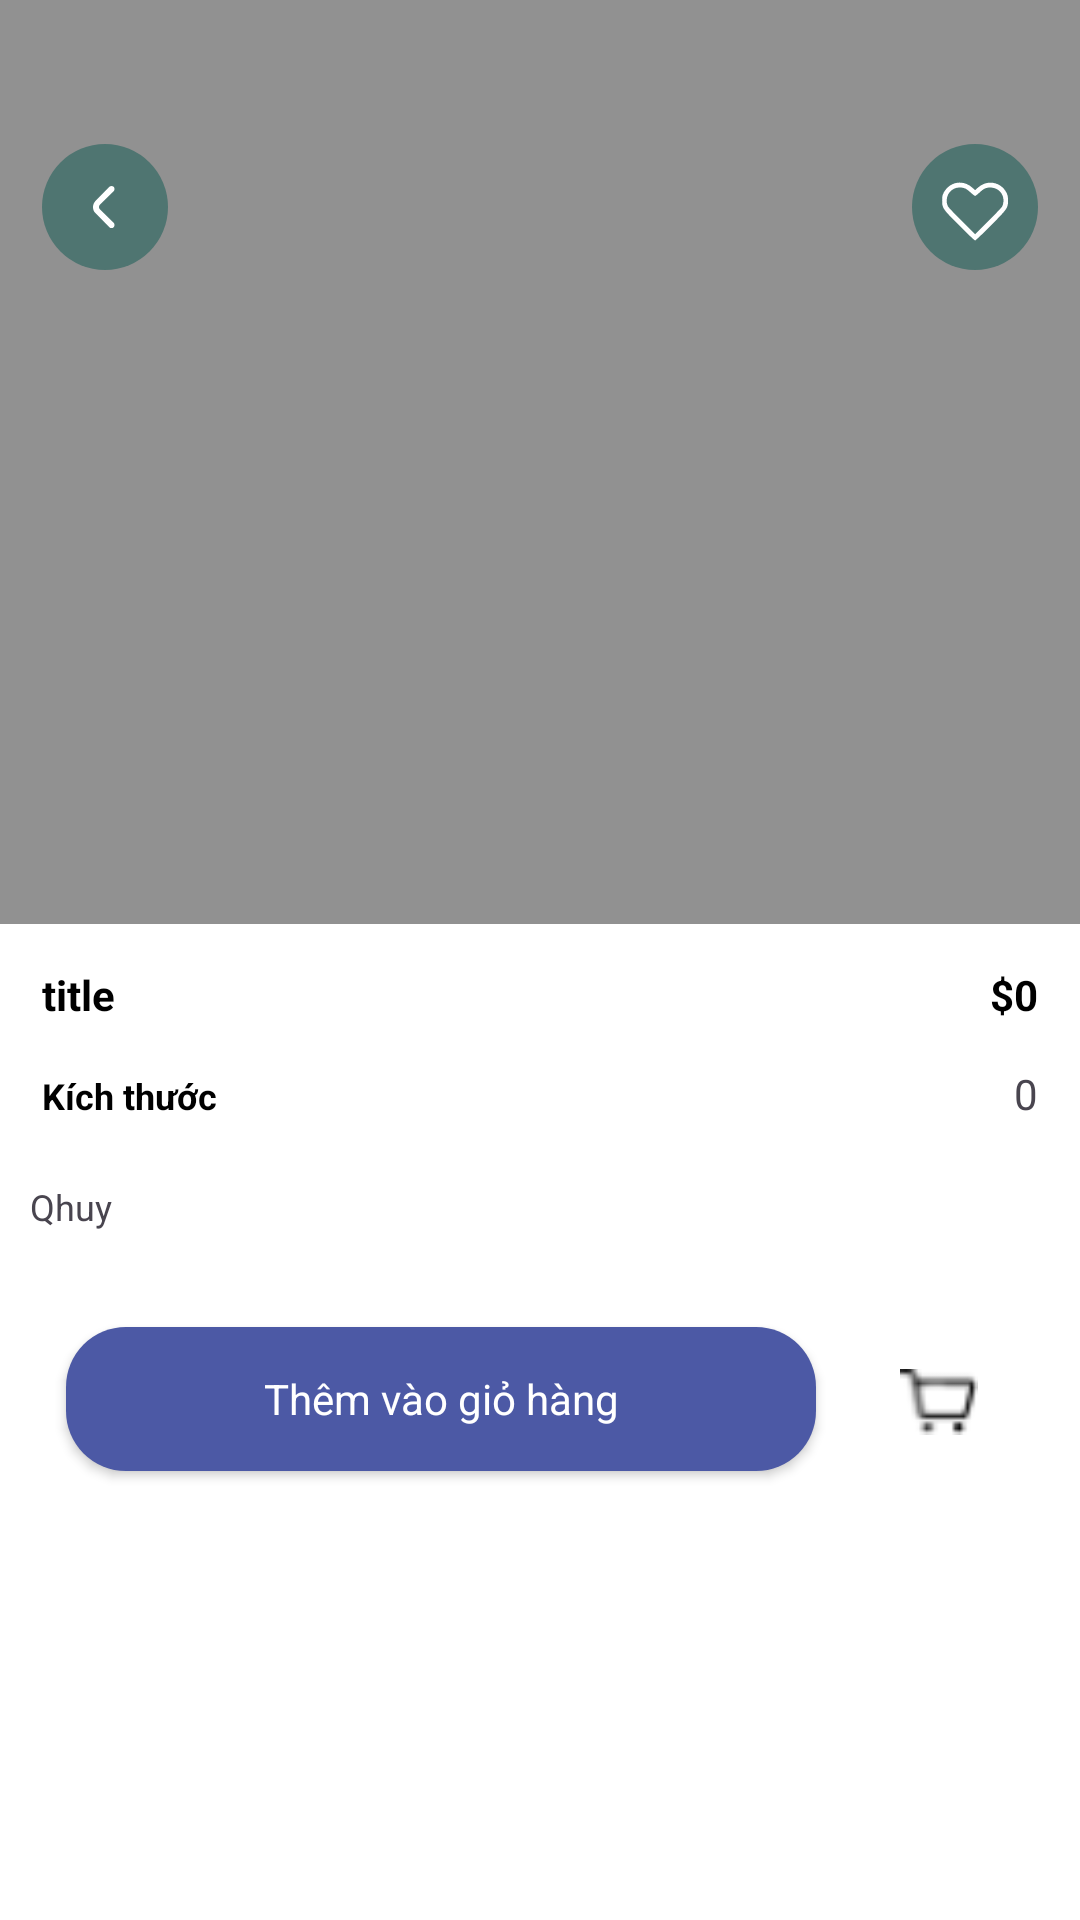

The Android layout XML behind this screen, and the referenced resources:
<!-- AndroidManifest.xml: application theme Theme.Shop -->
<!-- res/layout/activity_detail.xml -->
<?xml version="1.0" encoding="utf-8"?>
<androidx.constraintlayout.widget.ConstraintLayout xmlns:android="http://schemas.android.com/apk/res/android"
    xmlns:app="http://schemas.android.com/apk/res-auto"
    xmlns:tools="http://schemas.android.com/tools"
    android:background="@color/white"
    android:layout_width="wrap_content"
    android:layout_height="match_parent"
    tools:context=".activity.DetailActivity">

    <ScrollView
        android:layout_width="match_parent"
        android:layout_height="match_parent">

        <LinearLayout
            android:layout_width="match_parent"
            android:layout_height="wrap_content"
            android:orientation="vertical">

            <androidx.constraintlayout.widget.ConstraintLayout
                android:layout_width="match_parent"
                android:layout_height="wrap_content"
                android:background="@color/grey"
                android:paddingTop="48dp">

                <ImageView
                    android:id="@+id/picMain"
                    android:layout_width="wrap_content"
                    android:layout_height="250dp"
                    app:layout_constraintEnd_toEndOf="parent"
                    app:layout_constraintStart_toStartOf="parent"
                    tools:layout_editor_absoluteY="48dp"
                    tools:srcCompat="@tools:sample/backgrounds/scenic" />

                <ImageView
                    android:id="@+id/backBtn"
                    android:layout_width="wrap_content"
                    android:layout_height="wrap_content"
                    android:layout_marginStart="@dimen/margin_start"
                    app:layout_constraintStart_toStartOf="parent"
                    app:layout_constraintTop_toTopOf="parent"
                    app:srcCompat="@drawable/back" />

                <ImageView
                    android:id="@+id/favBtn"
                    android:layout_width="wrap_content"
                    android:layout_height="wrap_content"
                    android:layout_marginEnd="@dimen/margin_end"
                    app:layout_constraintEnd_toEndOf="parent"
                    app:layout_constraintTop_toTopOf="@+id/backBtn"
                    app:srcCompat="@drawable/fav_icon" />

                <androidx.recyclerview.widget.RecyclerView
                    android:id="@+id/picList"
                    android:layout_width="wrap_content"
                    android:layout_height="wrap_content"
                    android:layout_marginBottom="@dimen/margin_bottom"
                    android:background="@drawable/white_bg2"
                    android:clipToPadding="false"
                    android:paddingStart="4dp"
                    android:paddingEnd="4dp"
                    app:layout_constraintBottom_toBottomOf="parent"
                    app:layout_constraintEnd_toEndOf="parent"
                    app:layout_constraintStart_toStartOf="parent"
                    app:layout_constraintTop_toBottomOf="@+id/picMain" />

            </androidx.constraintlayout.widget.ConstraintLayout>

            <LinearLayout
                android:layout_width="match_parent"
                android:layout_height="match_parent"
                android:orientation="horizontal"
                android:layout_margin="@dimen/margin">

                <TextView
                    android:id="@+id/titleTxt"
                    android:layout_width="0dp"
                    android:layout_height="wrap_content"
                    android:layout_weight="1"
                    android:text="title"
                    android:textSize="@dimen/text_size_medium"
                    android:textColor="@color/black"
                    android:textStyle="bold"/>

                <TextView
                    android:id="@+id/priceTxt"
                    android:layout_width="wrap_content"
                    android:layout_height="wrap_content"
                    android:text="$0"
                    android:textColor="@color/black"
                    android:textStyle="bold"
                    android:textSize="@dimen/text_size_medium"/>
            </LinearLayout>

            <LinearLayout
                android:layout_width="match_parent"
                android:layout_height="match_parent"
                android:orientation="horizontal"
                android:layout_marginHorizontal="@dimen/marginHorizontal">

                <TextView
                    android:id="@+id/sizeLayout"
                    android:layout_width="0dp"
                    android:layout_height="wrap_content"
                    android:layout_weight="1"
                    android:text="Kích thước"
                    android:textColor="@color/black"
                    android:textSize="@dimen/text_size_small"
                    android:textStyle="bold"/>

                <ImageView
                    android:id="@+id/imageView12"
                    android:layout_width="wrap_content"
                    android:layout_height="wrap_content"
                    android:layout_marginEnd="8dp"
                    android:layout_gravity="center_vertical"
                    app:srcCompat="@drawable/star" />

                <TextView
                    android:id="@+id/ratingTxt"
                    android:layout_width="wrap_content"
                    android:layout_height="wrap_content"
                    android:text="0" />

            </LinearLayout>

            <androidx.recyclerview.widget.RecyclerView
                android:id="@+id/sizeList"
                android:layout_width="match_parent"
                android:layout_height="match_parent"
                android:clipToPadding="false"
                android:paddingStart="12dp"
                android:layout_marginTop="@dimen/margin_top"
                tools:ignore="RtlSymmetry">
            </androidx.recyclerview.widget.RecyclerView>

            <TextView
                android:id="@+id/description"
                android:layout_width="match_parent"
                android:layout_height="wrap_content"
                android:layout_margin="@dimen/margin_top"
                android:textSize="@dimen/text_size_small"
                android:text="Qhuy" />

            <LinearLayout
                android:layout_width="match_parent"
                android:layout_height="match_parent"
                android:orientation="horizontal"
                android:layout_margin="@dimen/margin">

                <androidx.appcompat.widget.AppCompatButton
                    android:id="@+id/addToCartBtn"
                    android:background="@drawable/bluewhite_btn"
                    style="@android:style/Widget.Button"
                    android:layout_width="0dp"
                    android:layout_height="wrap_content"
                    android:layout_weight="1"
                    android:text="Thêm vào giỏ hàng"
                    android:textColor="@color/white"
                    android:textSize="@dimen/text_size_medium"
                    android:layout_margin="8dp"
                    />

                <ImageView
                    android:id="@+id/cartBtn"
                    android:layout_width="50dp"
                    android:layout_height="50dp"
                    android:background="@drawable/white_bg_oval"
                    android:elevation="2dp"
                    android:padding="12dp"
                    android:layout_margin="8dp"
                    app:srcCompat="@drawable/btn_2"
                    app:tint="@color/black" />
            </LinearLayout>

        </LinearLayout>
    </ScrollView>
</androidx.constraintlayout.widget.ConstraintLayout>
<!-- resources referenced by this layout -->
<resources>
  <color name="black">#FF000000</color>
  <color name="grey">#919191</color>
  <color name="white">#FFFFFFFF</color>
  <dimen name="margin">14dp</dimen>
  <dimen name="marginHorizontal">14dp</dimen>
  <dimen name="margin_bottom">10dp</dimen>
  <dimen name="margin_end">14dp</dimen>
  <dimen name="margin_start">14dp</dimen>
  <dimen name="margin_top">10dp</dimen>
  <dimen name="text_size_medium">14sp</dimen>
  <dimen name="text_size_small">12sp</dimen>
  <!-- drawable back: png bitmap (drawable-hdpi, 1824 bytes) -->
  <!-- drawable bluewhite_btn (drawable) -->
  <?xml version="1.0" encoding="utf-8"?>
  <selector xmlns:android="http://schemas.android.com/apk/res/android">
      <item>
          <shape android:shape="rectangle">
              <corners android:radius="20dp"/>
              <solid android:color="@color/blueWhite"/>
          </shape>
      </item>
  </selector>
  <!-- drawable btn_2: png bitmap (drawable-ldpi, 534 bytes) -->
  <!-- drawable fav_icon: png bitmap (drawable-hdpi, 2244 bytes) -->
  <style name="Theme.Shop" parent="Base.Theme.Shop">
          <item name="android:windowTranslucentNavigation">true</item>
      </style>
  <color name="blueWhite">#4c59a5</color>
  <style name="Base.Theme.Shop" parent="Theme.Material3.DayNight.NoActionBar">
          
          
      </style>
</resources>
